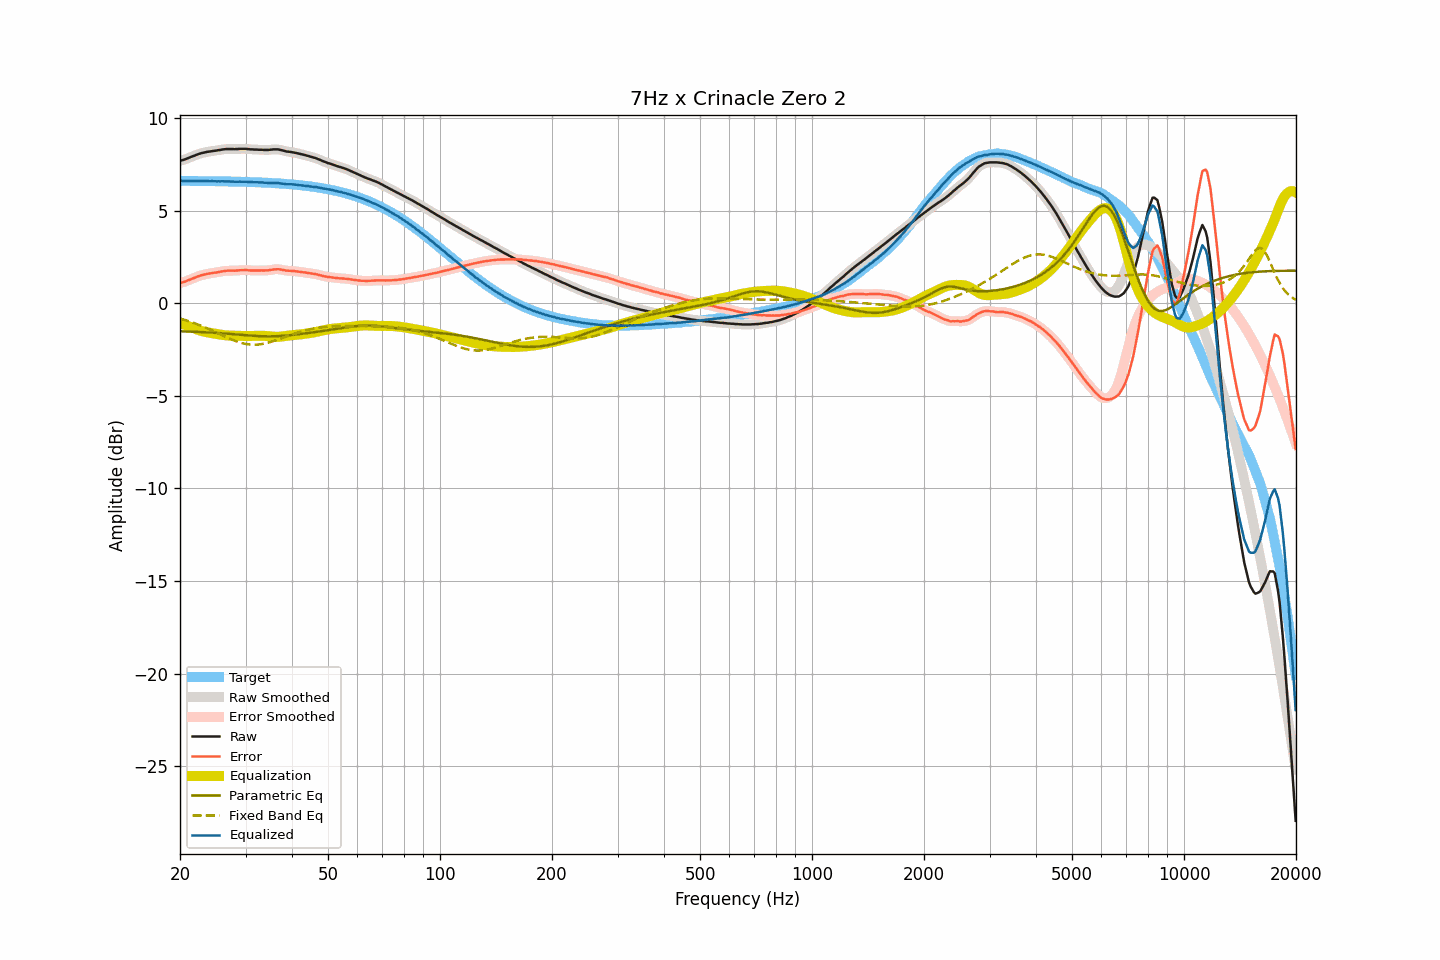

The data file committed next to this chart (first rows):
frequency, raw, smoothed, error, error_smoothed, equalization, parametric_eq, fixed_band_eq, equalized_raw, equalized_smoothed, target
20.00, 7.68, 7.68, 1.08, 1.08, -1.07, -1.52, -0.83, 6.61, 6.61, 6.60
20.20, 7.71, 7.70, 1.11, 1.10, -1.10, -1.52, -0.86, 6.61, 6.60, 6.60
20.40, 7.73, 7.73, 1.13, 1.13, -1.14, -1.52, -0.88, 6.59, 6.60, 6.60
20.61, 7.76, 7.76, 1.16, 1.16, -1.17, -1.53, -0.91, 6.59, 6.59, 6.60
20.81, 7.79, 7.79, 1.19, 1.19, -1.20, -1.53, -0.93, 6.59, 6.59, 6.60
21.02, 7.83, 7.83, 1.23, 1.23, -1.23, -1.53, -0.96, 6.60, 6.59, 6.60
21.23, 7.86, 7.86, 1.26, 1.27, -1.27, -1.54, -0.99, 6.59, 6.60, 6.60
21.44, 7.90, 7.90, 1.30, 1.30, -1.30, -1.54, -1.02, 6.60, 6.60, 6.60
21.66, 7.93, 7.93, 1.33, 1.33, -1.33, -1.54, -1.05, 6.59, 6.59, 6.60
21.87, 7.96, 7.96, 1.37, 1.37, -1.37, -1.55, -1.08, 6.59, 6.59, 6.59
22.09, 8.00, 8.00, 1.41, 1.40, -1.40, -1.55, -1.11, 6.60, 6.59, 6.59
22.31, 8.03, 8.03, 1.44, 1.44, -1.44, -1.55, -1.15, 6.59, 6.59, 6.59
22.54, 8.06, 8.06, 1.47, 1.47, -1.47, -1.56, -1.18, 6.59, 6.60, 6.59
22.76, 8.09, 8.09, 1.50, 1.50, -1.49, -1.56, -1.22, 6.60, 6.59, 6.59
22.99, 8.11, 8.11, 1.52, 1.52, -1.52, -1.56, -1.25, 6.59, 6.59, 6.59
23.22, 8.13, 8.13, 1.54, 1.54, -1.54, -1.57, -1.29, 6.59, 6.59, 6.59
23.45, 8.15, 8.15, 1.56, 1.56, -1.56, -1.57, -1.32, 6.59, 6.59, 6.59
23.69, 8.17, 8.17, 1.58, 1.58, -1.58, -1.58, -1.36, 6.59, 6.59, 6.59
23.92, 8.18, 8.18, 1.59, 1.59, -1.59, -1.58, -1.40, 6.59, 6.59, 6.59
24.16, 8.19, 8.19, 1.60, 1.61, -1.61, -1.59, -1.44, 6.58, 6.58, 6.58
24.40, 8.21, 8.21, 1.63, 1.62, -1.62, -1.59, -1.48, 6.59, 6.58, 6.58
24.65, 8.22, 8.22, 1.64, 1.64, -1.64, -1.60, -1.52, 6.58, 6.58, 6.58
24.89, 8.23, 8.23, 1.65, 1.65, -1.65, -1.60, -1.56, 6.58, 6.58, 6.58
25.14, 8.24, 8.24, 1.66, 1.66, -1.67, -1.61, -1.60, 6.57, 6.57, 6.58
25.39, 8.26, 8.26, 1.68, 1.68, -1.68, -1.61, -1.64, 6.58, 6.57, 6.58
25.65, 8.27, 8.27, 1.69, 1.70, -1.70, -1.62, -1.68, 6.57, 6.58, 6.58
25.91, 8.29, 8.29, 1.71, 1.71, -1.71, -1.63, -1.72, 6.58, 6.58, 6.57
26.16, 8.30, 8.30, 1.73, 1.73, -1.72, -1.63, -1.76, 6.58, 6.58, 6.57
26.43, 8.31, 8.31, 1.74, 1.74, -1.73, -1.64, -1.80, 6.58, 6.58, 6.57
26.69, 8.32, 8.32, 1.75, 1.75, -1.74, -1.64, -1.84, 6.58, 6.57, 6.57
26.96, 8.32, 8.32, 1.75, 1.75, -1.75, -1.65, -1.88, 6.57, 6.57, 6.57
27.23, 8.32, 8.32, 1.75, 1.75, -1.75, -1.66, -1.92, 6.57, 6.57, 6.57
27.50, 8.32, 8.32, 1.75, 1.75, -1.75, -1.67, -1.96, 6.56, 6.56, 6.56
27.77, 8.32, 8.32, 1.76, 1.75, -1.76, -1.67, -1.99, 6.56, 6.56, 6.56
28.05, 8.31, 8.31, 1.75, 1.75, -1.76, -1.68, -2.03, 6.55, 6.55, 6.56
28.33, 8.32, 8.32, 1.76, 1.76, -1.76, -1.69, -2.06, 6.56, 6.55, 6.56
28.62, 8.32, 8.32, 1.76, 1.76, -1.77, -1.69, -2.09, 6.55, 6.55, 6.56
28.90, 8.33, 8.33, 1.77, 1.77, -1.77, -1.70, -2.12, 6.56, 6.56, 6.55
29.19, 8.33, 8.33, 1.78, 1.78, -1.77, -1.71, -2.14, 6.55, 6.55, 6.55
29.48, 8.33, 8.33, 1.78, 1.78, -1.78, -1.72, -2.17, 6.55, 6.55, 6.55
29.78, 8.33, 8.33, 1.78, 1.78, -1.78, -1.72, -2.19, 6.55, 6.55, 6.55
30.08, 8.33, 8.33, 1.78, 1.78, -1.78, -1.73, -2.20, 6.55, 6.55, 6.54
30.38, 8.32, 8.32, 1.78, 1.78, -1.78, -1.74, -2.22, 6.54, 6.54, 6.54
30.68, 8.31, 8.31, 1.77, 1.77, -1.77, -1.74, -2.23, 6.54, 6.54, 6.54
30.99, 8.30, 8.30, 1.76, 1.77, -1.77, -1.75, -2.24, 6.53, 6.53, 6.54
31.30, 8.30, 8.30, 1.77, 1.76, -1.77, -1.76, -2.24, 6.53, 6.53, 6.53
31.61, 8.29, 8.29, 1.76, 1.76, -1.76, -1.76, -2.25, 6.52, 6.53, 6.53
31.93, 8.29, 8.29, 1.76, 1.76, -1.76, -1.77, -2.24, 6.53, 6.53, 6.53
32.24, 8.29, 8.28, 1.77, 1.76, -1.76, -1.77, -2.24, 6.53, 6.52, 6.52
32.57, 8.28, 8.28, 1.76, 1.76, -1.76, -1.78, -2.23, 6.52, 6.52, 6.52
32.89, 8.28, 8.28, 1.76, 1.76, -1.76, -1.78, -2.22, 6.52, 6.52, 6.52
33.22, 8.28, 8.27, 1.77, 1.76, -1.76, -1.79, -2.21, 6.52, 6.51, 6.51
33.55, 8.27, 8.27, 1.76, 1.76, -1.76, -1.79, -2.19, 6.50, 6.51, 6.51
33.89, 8.27, 8.27, 1.77, 1.76, -1.77, -1.79, -2.17, 6.50, 6.50, 6.50
34.23, 8.27, 8.27, 1.77, 1.77, -1.78, -1.79, -2.15, 6.49, 6.49, 6.50
34.57, 8.27, 8.27, 1.77, 1.78, -1.78, -1.79, -2.13, 6.49, 6.49, 6.50
34.92, 8.28, 8.28, 1.79, 1.79, -1.79, -1.79, -2.11, 6.49, 6.49, 6.49
35.27, 8.29, 8.29, 1.80, 1.80, -1.80, -1.79, -2.08, 6.49, 6.49, 6.49
35.62, 8.30, 8.30, 1.82, 1.81, -1.81, -1.79, -2.05, 6.49, 6.48, 6.48
35.97, 8.30, 8.30, 1.82, 1.83, -1.82, -1.79, -2.02, 6.48, 6.48, 6.48
... 635 more rows
